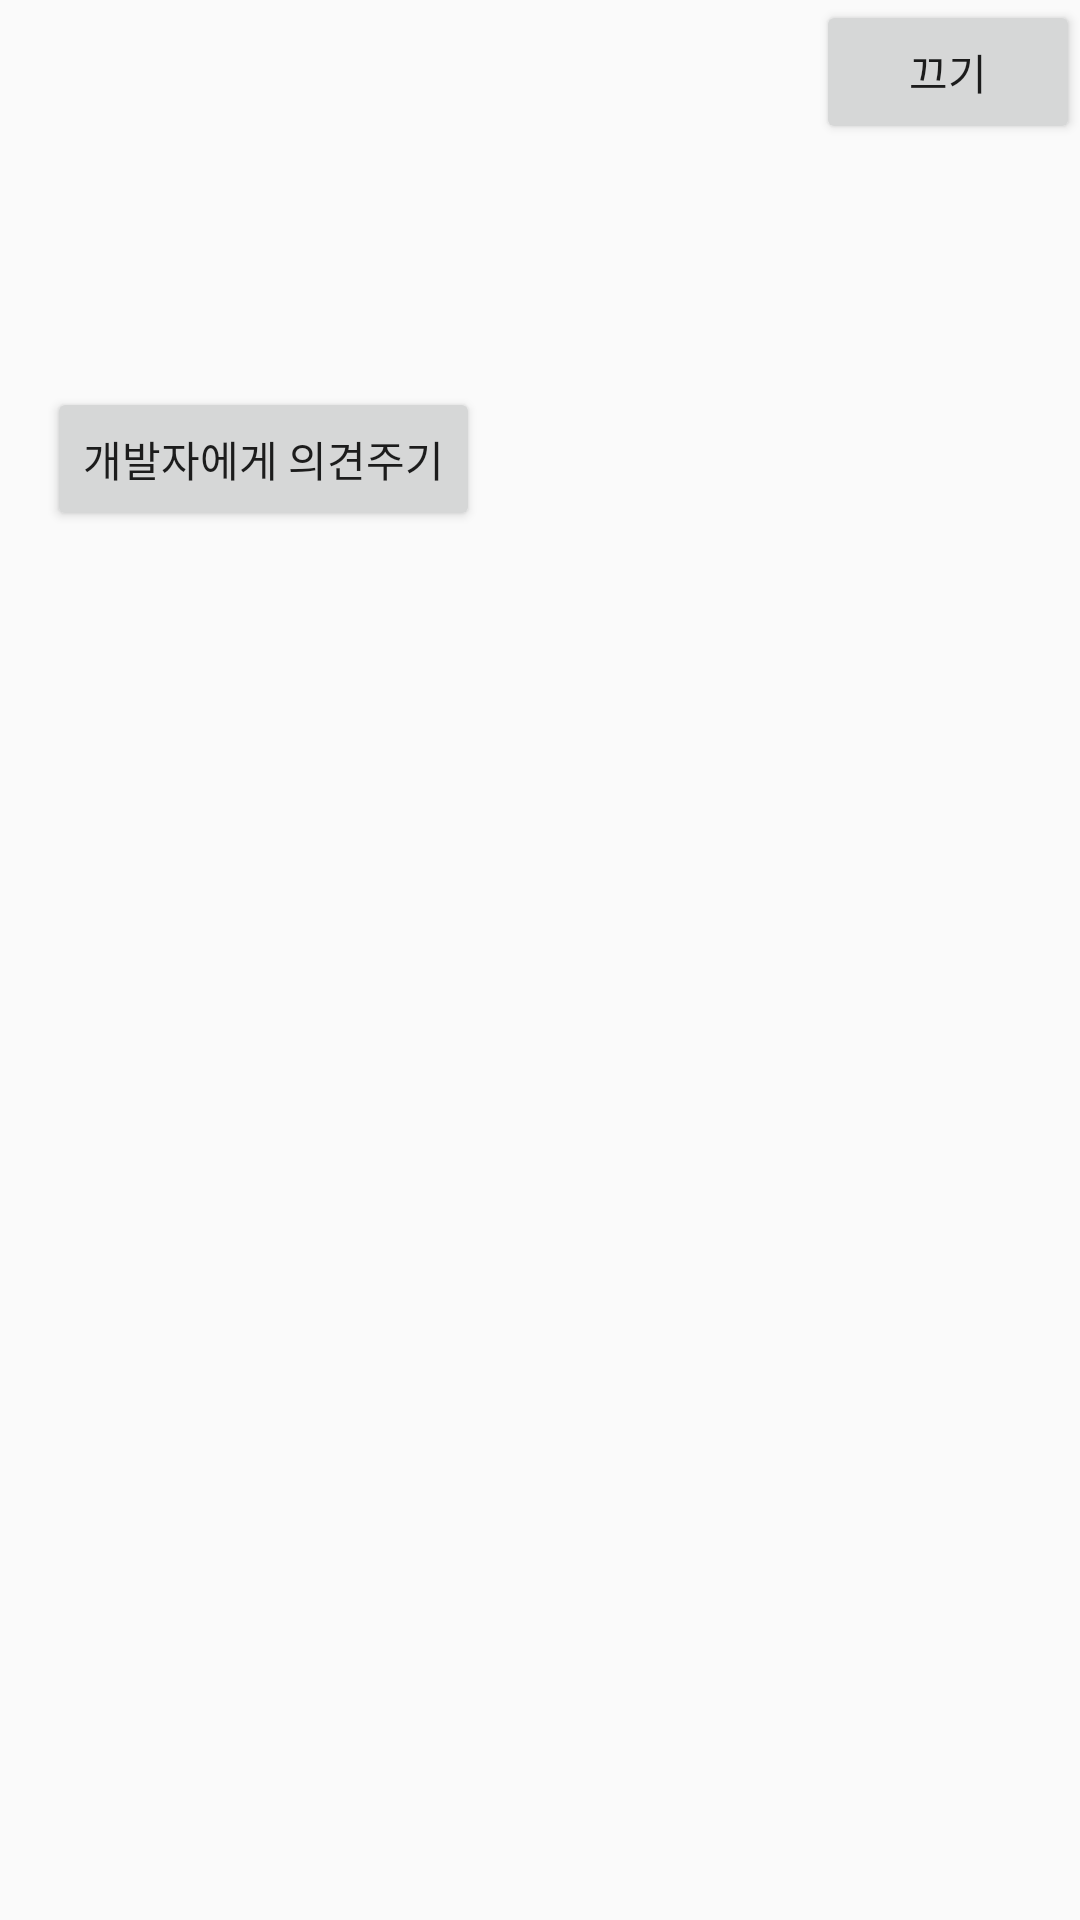

Write the Android layout XML for this screen, with the resource values it uses.
<!-- AndroidManifest.xml: application theme Theme.AppCompat.Light.NoActionBar -->
<!-- res/layout/activity_posting.xml -->
<?xml version="1.0" encoding="utf-8"?>
<androidx.constraintlayout.widget.ConstraintLayout
    xmlns:android="http://schemas.android.com/apk/res/android"
    xmlns:app="http://schemas.android.com/apk/res-auto"
    android:layout_width="350dp"
    android:layout_height="600dp"
    android:background="@color/grey800">

    <Button
        android:id="@+id/activity_posting_button_back"
        android:layout_width="wrap_content"
        android:layout_height="wrap_content"
        android:text="@string/posting_button_back"
        app:layout_constraintEnd_toEndOf="parent"
        app:layout_constraintTop_toTopOf="parent" />

    <TextView
        android:id="@+id/activity_posting_textview_Title"
        android:layout_width="wrap_content"
        android:layout_height="wrap_content"
        android:layout_marginTop="50dp"
        android:text=""
        android:textColor="@color/grey100"
        android:textSize="25dp"
        android:textStyle="bold"
        app:layout_constraintEnd_toEndOf="parent"
        app:layout_constraintHorizontal_bias="0.195"
        app:layout_constraintStart_toStartOf="parent"
        app:layout_constraintTop_toTopOf="parent" />

    <TextView
        android:id="@+id/activity_posting_textview_description"
        android:layout_width="0dp"
        android:layout_height="wrap_content"
        android:layout_marginStart="15dp"
        android:layout_marginTop="15dp"
        android:layout_marginEnd="15dp"
        android:text=""
        android:textColor="@color/grey300"
        android:textSize="15dp"
        app:layout_constraintEnd_toEndOf="parent"
        app:layout_constraintHorizontal_bias="1.0"
        app:layout_constraintStart_toStartOf="parent"
        app:layout_constraintTop_toBottomOf="@+id/activity_posting_textview_Title" />

    <Button
        android:id="@+id/activity_posting_button_request"
        android:layout_width="wrap_content"
        android:layout_height="wrap_content"
        android:layout_marginTop="10dp"
        android:text="@string/posting_button_request"
        app:layout_constraintBottom_toBottomOf="parent"
        app:layout_constraintEnd_toEndOf="parent"
        app:layout_constraintHorizontal_bias="0.072"
        app:layout_constraintStart_toStartOf="parent"
        app:layout_constraintTop_toBottomOf="@+id/activity_posting_textview_description"
        app:layout_constraintVertical_bias="0.0" />


</androidx.constraintlayout.widget.ConstraintLayout>
<!-- resources referenced by this layout -->
<resources>
  <string name="posting_button_back">끄기</string>
  <string name="posting_button_request">개발자에게 의견주기</string>
</resources>
